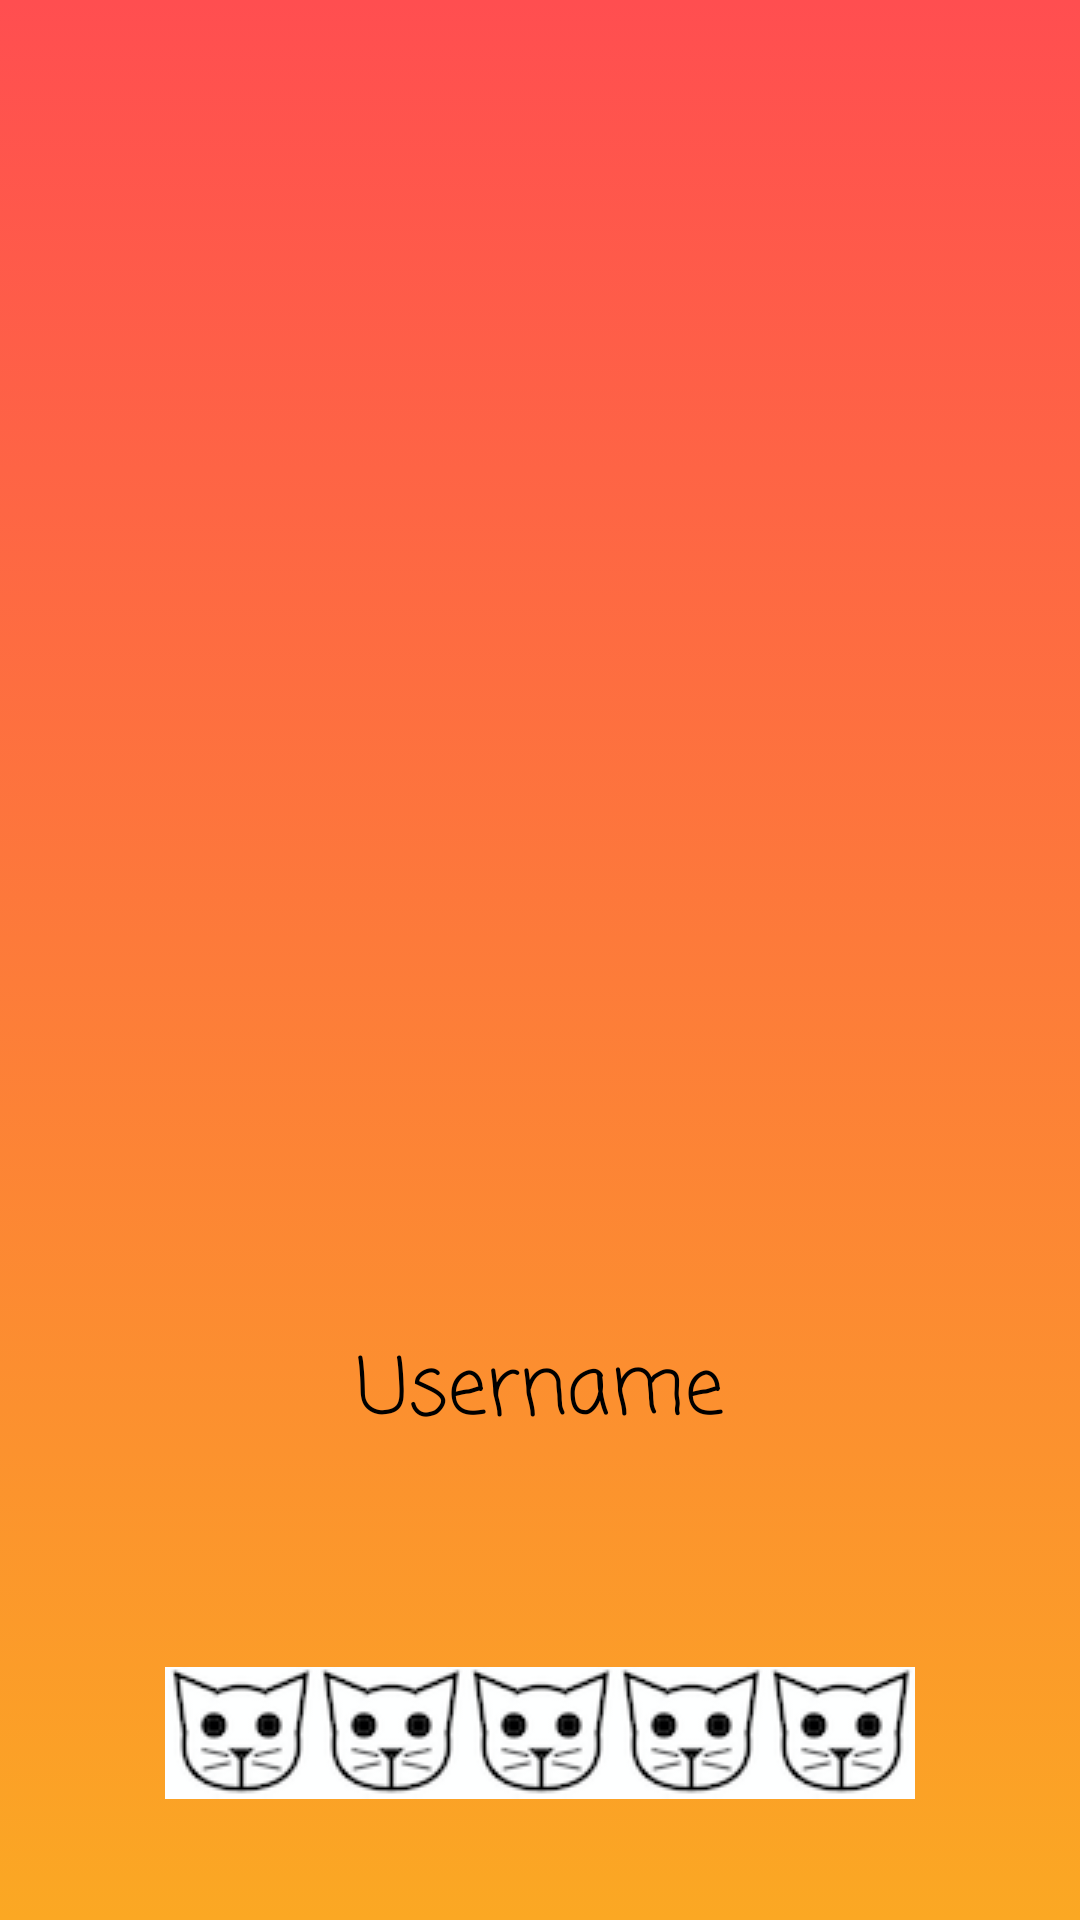

This screen was rendered from an Android layout file. Write that file and the resources it references.
<!-- AndroidManifest.xml: application theme Theme.MMbeenz -->
<!-- res/layout/activity_user_profile.xml -->
<?xml version="1.0" encoding="utf-8"?>
<LinearLayout xmlns:android="http://schemas.android.com/apk/res/android"
    xmlns:tools="http://schemas.android.com/tools"
    android:layout_width="match_parent"
    android:layout_height="match_parent"
    android:layout_gravity="fill_vertical"
    android:gravity="center_horizontal"
    android:orientation="vertical"
    tools:context=".UserProfile"
    android:background="@drawable/app_background"

    >

        <ImageView
            android:id="@+id/user_profile_image_view"
            android:layout_width="match_parent"
            android:layout_height="420dp"
            android:layout_gravity="center"
            tools:srcCompat="@tools:sample/avatars" />


        <TextView
            android:id="@+id/user_profile_name_view"
            android:layout_width="wrap_content"
            android:layout_height="wrap_content"
            android:text="Username"
            android:layout_gravity="center"
            style="@style/ContentStyle" />

        <RatingBar
            android:id="@+id/user_profile_rating_bar"
            android:layout_width="wrap_content"
            android:layout_height="wrap_content"
            android:layout_gravity="center_horizontal"
            android:isIndicator="false"
            android:layout_marginTop="40dp"
            android:paddingVertical="8dp"
            android:numStars="5"
            android:maxHeight="50dp"
            style="@style/CustomRating"
            />

        <TextView
            android:id="@+id/user_profile_submit"
            style="@style/ContentStyle"
            android:layout_width="wrap_content"
            android:layout_height="wrap_content"
            android:layout_gravity="center"
            android:layout_marginTop="120dp"
            android:clickable="true"
            android:text="@string/submit_rating"
            android:textSize="18sp" />
</LinearLayout>
<!-- resources referenced by this layout -->
<resources>
  <!-- drawable app_background (drawable) -->
  <?xml version="1.0" encoding="utf-8"?>
  <selector xmlns:android="http://schemas.android.com/apk/res/android">
  <item>
      <shape>
          <gradient
              android:angle="90"
              android:startColor="#FBA823"
              android:endColor="#ff4e50"
              android:type="linear" />
      </shape>
  </item>
  </selector>
  <string name="submit_rating">Submit rating</string>
  <style name="ContentStyle">
          <item name="android:layout_margin">@dimen/margin_title</item>
          <item name="android:fontFamily">casual</item>
          <item name="android:padding">@dimen/padding_title</item>
          <item name="android:textColor">#000000</item>
          <item name="android:textSize">@dimen/homepage_text_size</item>
      </style>
  <style name="CustomRating" parent="@android:style/Widget.RatingBar">
          <item name="android:progressDrawable">@drawable/ratingbar</item>
          <item name="android:minHeight">35dp</item>
          <item name="android:maxHeight">35dp</item>
      </style>
  <style name="Theme.MMbeenz" parent="Theme.MaterialComponents.DayNight.DarkActionBar">
          
          <item name="colorPrimary">@color/orange</item>
          <item name="colorPrimaryVariant">@color/orange</item>
          <item name="colorOnPrimary">@color/white</item>
          
          <item name="colorSecondary">@color/teal_200</item>
          <item name="colorSecondaryVariant">@color/teal_700</item>
          <item name="colorOnSecondary">@color/black</item>
          
          <item name="android:statusBarColor" tools:targetApi="l">?attr/colorPrimaryVariant</item>
          
      </style>
  <dimen name="margin_title">16dp</dimen>
  <dimen name="padding_title">8dp</dimen>
  <dimen name="homepage_text_size">26sp</dimen>
  <!-- drawable ratingbar (drawable) -->
  <?xml version="1.0" encoding="utf-8"?>
  <layer-list xmlns:android="http://schemas.android.com/apk/res/android">
  
  <item
          android:id="@android:id/background"
          android:drawable="@drawable/m5"
          />
  
      <item
          android:id="@android:id/secondaryProgress"
          android:drawable="@drawable/m5"
  
  />
  
      <item
          android:id="@android:id/progress"
          android:drawable="@drawable/m4"
  />
  
  </layer-list>
  <color name="orange">#BF360C</color>
  <color name="white">#FFFFFFFF</color>
  <color name="teal_200">#FF03DAC5</color>
  <color name="teal_700">#FF018786</color>
  <color name="black">#FF000000</color>
  <!-- drawable m5: png bitmap (drawable, 10423 bytes) -->
  <!-- drawable m4: png bitmap (drawable, 11846 bytes) -->
</resources>
